Photos from the image-classification dataset "Data" in the GitHub repository SimGod46/ArduinoNoVidentesUDD. Its 2 classes are: DHT 11 sensor, PIR sensor.

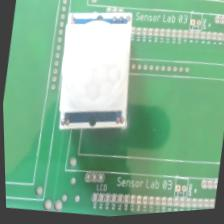
Label: PIR sensor

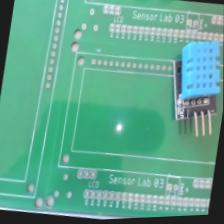
Label: DHT 11 sensor

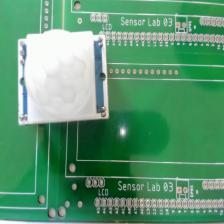
Label: PIR sensor

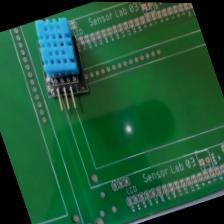
Label: DHT 11 sensor

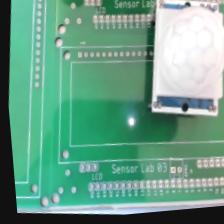
Label: PIR sensor

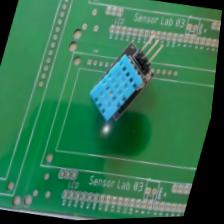
Label: DHT 11 sensor
